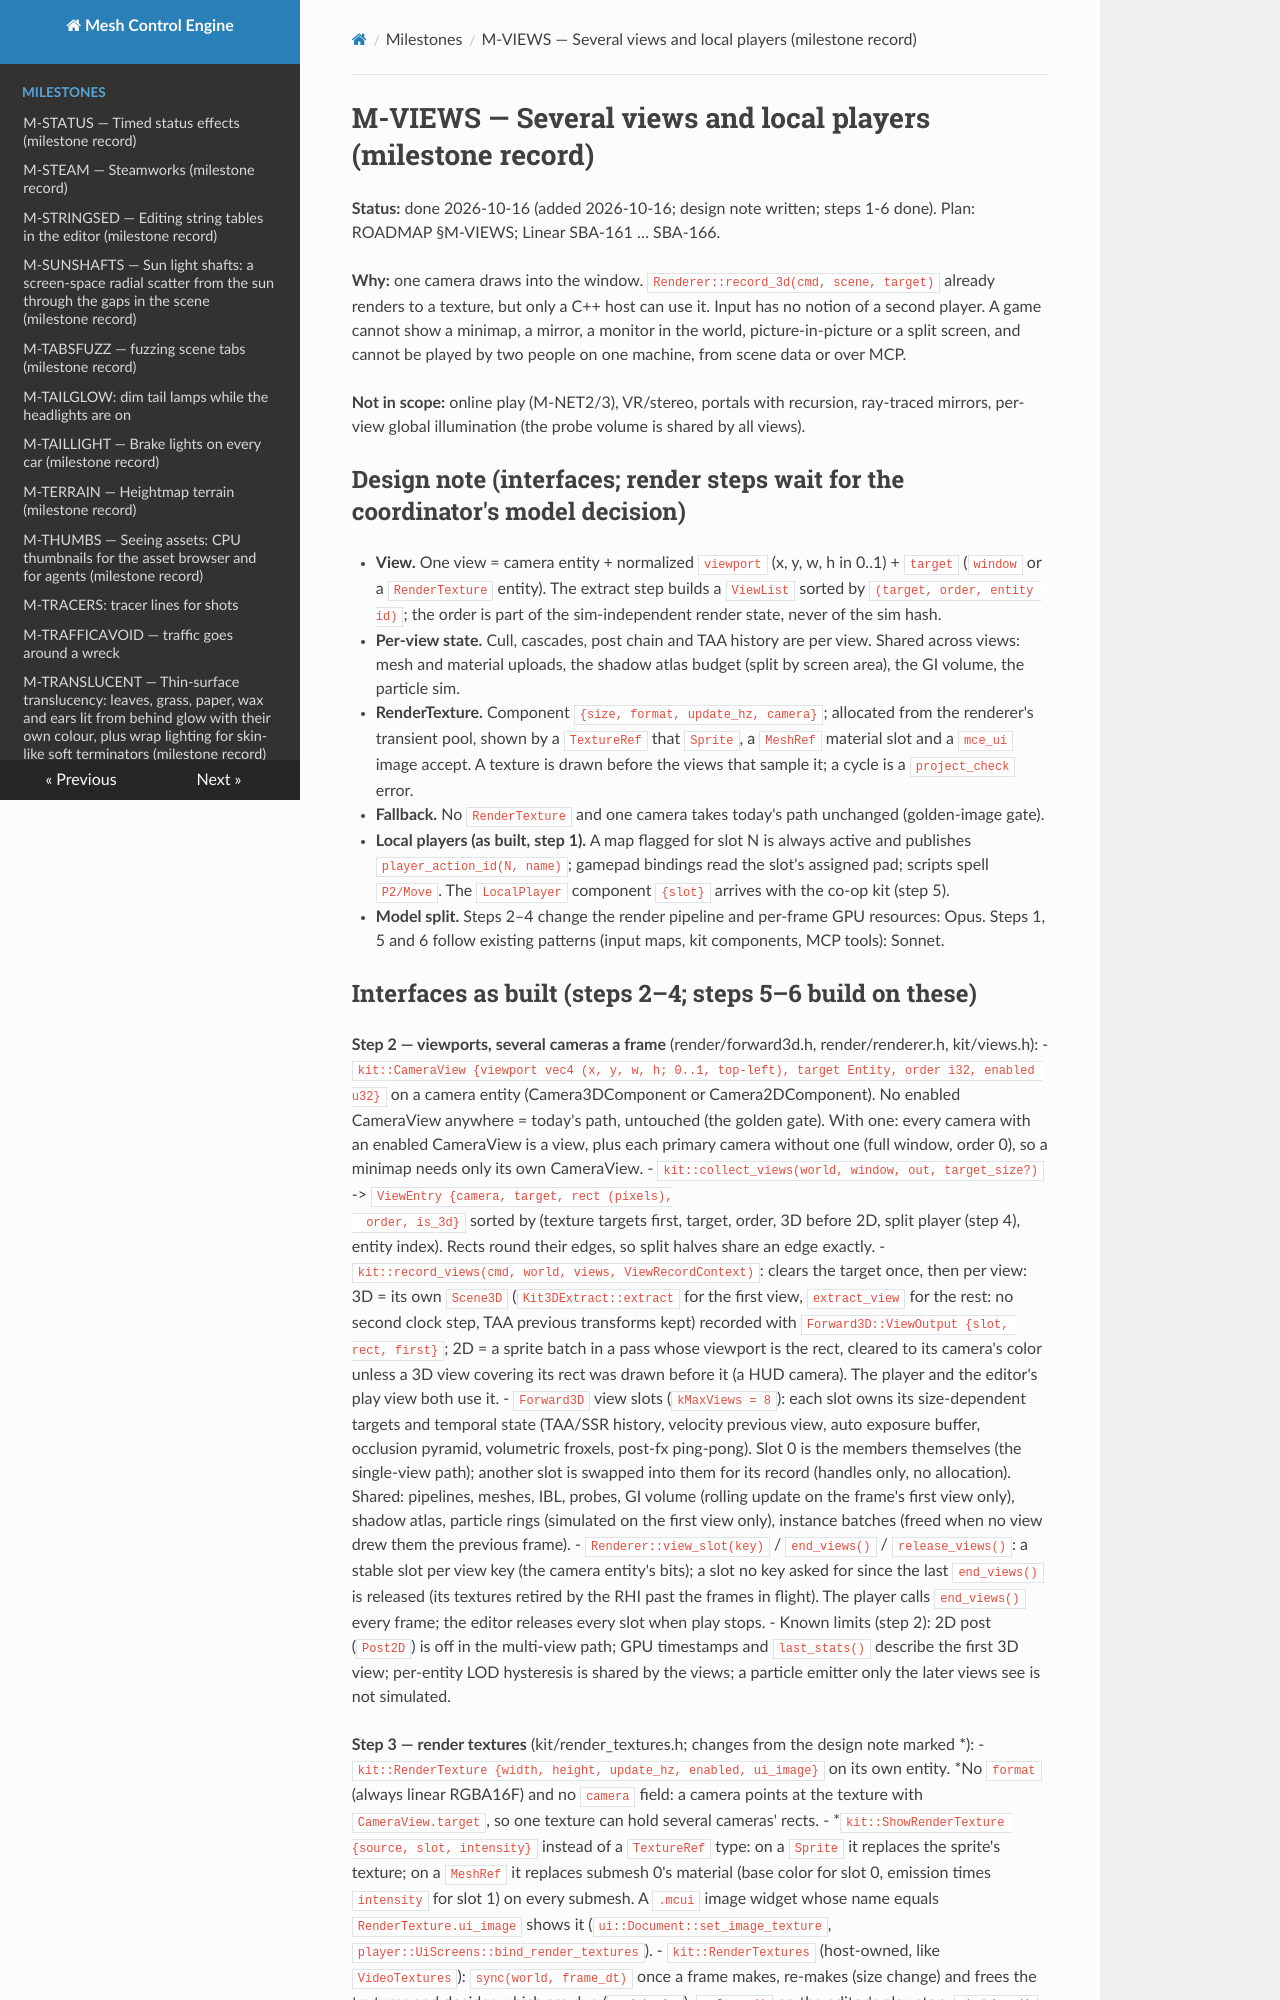

repository: sberkan09/mesh_control_engine · page: milestones/M-VIEWS/index.html · generator: mkdocs

# M-VIEWS — Several views and local players (milestone record)

**Status:** done 2026-10-16 (added 2026-10-16; design note written; steps 1-6 done). Plan: ROADMAP §M-VIEWS; Linear SBA-161 … SBA-166.

**Why:** one camera draws into the window. `Renderer::record_3d(cmd, scene, target)` already renders to a
texture, but only a C++ host can use it. Input has no notion of a second player. A game cannot show a
minimap, a mirror, a monitor in the world, picture-in-picture or a split screen, and cannot be played by
two people on one machine, from scene data or over MCP.

**Not in scope:** online play (M-NET2/3), VR/stereo, portals with recursion, ray-traced mirrors, per-view
global illumination (the probe volume is shared by all views).

## Design note (interfaces; render steps wait for the coordinator's model decision)

- **View.** One view = camera entity + normalized `viewport` (x, y, w, h in 0..1) + `target` (`window` or a
  `RenderTexture` entity). The extract step builds a `ViewList` sorted by `(target, order, entity id)`;
  the order is part of the sim-independent render state, never of the sim hash.
- **Per-view state.** Cull, cascades, post chain and TAA history are per view. Shared across views: mesh and
  material uploads, the shadow atlas budget (split by screen area), the GI volume, the particle sim.
- **RenderTexture.** Component `{size, format, update_hz, camera}`; allocated from the renderer's transient
  pool, shown by a `TextureRef` that `Sprite`, a `MeshRef` material slot and a `mce_ui` image accept. A
  texture is drawn before the views that sample it; a cycle is a `project_check` error.
- **Fallback.** No `RenderTexture` and one camera takes today's path unchanged (golden-image gate).
- **Local players (as built, step 1).** A map flagged for slot N is always active and publishes
  `player_action_id(N, name)`; gamepad bindings read the slot's assigned pad; scripts spell `P2/Move`.
  The `LocalPlayer` component `{slot}` arrives with the co-op kit (step 5).
- **Model split.** Steps 2–4 change the render pipeline and per-frame GPU resources: Opus. Steps 1, 5 and 6
  follow existing patterns (input maps, kit components, MCP tools): Sonnet.
